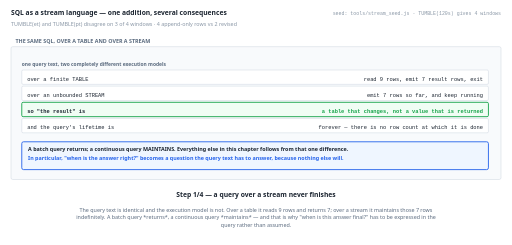
t = 0.00 s
t = 1.38 s: frame unchanged from t = 0.00 s, image omitted
t = 2.75 s: frame unchanged from t = 0.00 s, image omitted
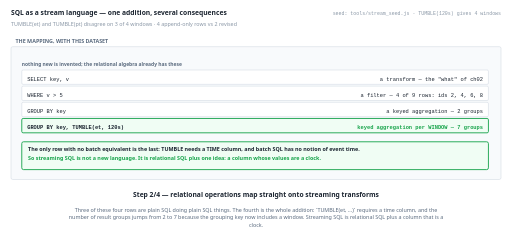
t = 5.50 s
t = 6.88 s: frame unchanged from t = 5.50 s, image omitted
t = 8.25 s: frame unchanged from t = 5.50 s, image omitted

The animated SVG that drew these frames (rendered in a browser with its animation timeline set to each time). Animation: 4 SMIL elements (animate=4); frames cover the first 8.25 s, repeats indefinitely.

<svg xmlns="http://www.w3.org/2000/svg" viewBox="0 0 1140 546" width="1140" height="546" role="img" aria-label="animated walkthrough"><rect width="1140" height="546" fill="#ffffff"/><g><animate attributeName="opacity" dur="22s" repeatCount="indefinite" calcMode="discrete" values="1;1;0;0" keyTimes="0;0.25;0.25;1"/><text x="24" y="34" font-family="system-ui,-apple-system,Segoe UI,sans-serif" font-size="15" font-weight="700" fill="#1b2430" text-anchor="start">SQL as a stream language — one addition, several consequences</text><text x="24" y="58" font-family="system-ui,-apple-system,Segoe UI,sans-serif" font-size="12" font-weight="400" fill="#8a97a6" text-anchor="start">TUMBLE(et) and TUMBLE(pt) disagree on 3 of 4 windows · 4 append-only rows vs 2 revised</text><text x="1116" y="34" font-family="ui-monospace,SFMono-Regular,Menlo,Consolas,monospace" font-size="11" font-weight="400" fill="#8a97a6" text-anchor="end">seed: tools/stream_seed.js · TUMBLE(120s) gives 4 windows</text><rect x="24" y="104" width="1092" height="296" rx="4" fill="#f8fafc" stroke="#c6d0db" stroke-width="1"/><text x="34" y="96" font-family="system-ui,-apple-system,Segoe UI,sans-serif" font-size="12" font-weight="700" fill="#5b6b7f" text-anchor="start">THE SAME SQL, OVER A TABLE AND OVER A STREAM</text><text x="48" y="148" font-family="system-ui,-apple-system,Segoe UI,sans-serif" font-size="11" font-weight="700" fill="#5b6b7f" text-anchor="start">one query text, two completely different execution models</text><rect x="48" y="156" width="1040" height="32" rx="3" fill="#ffffff" stroke="#c6d0db" stroke-width="1"/><text x="60" y="180" font-family="ui-monospace,SFMono-Regular,Menlo,Consolas,monospace" font-size="12" font-weight="400" fill="#1b2430" text-anchor="start">over a finite TABLE</text><text x="1076" y="180" font-family="ui-monospace,SFMono-Regular,Menlo,Consolas,monospace" font-size="12" font-weight="400" fill="#1b2430" text-anchor="end">read 9 rows, emit 7 result rows, exit</text><rect x="48" y="192" width="1040" height="32" rx="3" fill="#ffffff" stroke="#c6d0db" stroke-width="1"/><text x="60" y="216" font-family="ui-monospace,SFMono-Regular,Menlo,Consolas,monospace" font-size="12" font-weight="400" fill="#1b2430" text-anchor="start">over an unbounded STREAM</text><text x="1076" y="216" font-family="ui-monospace,SFMono-Regular,Menlo,Consolas,monospace" font-size="12" font-weight="400" fill="#1b2430" text-anchor="end">emit 7 rows so far, and keep running</text><rect x="48" y="228" width="1040" height="32" rx="3" fill="#f0fdf4" stroke="#16a34a" stroke-width="2"/><text x="60" y="252" font-family="ui-monospace,SFMono-Regular,Menlo,Consolas,monospace" font-size="12" font-weight="700" fill="#1b2430" text-anchor="start">so "the result" is</text><text x="1076" y="252" font-family="ui-monospace,SFMono-Regular,Menlo,Consolas,monospace" font-size="12" font-weight="700" fill="#16a34a" text-anchor="end">a table that changes, not a value that is returned</text><rect x="48" y="264" width="1040" height="32" rx="3" fill="#ffffff" stroke="#c6d0db" stroke-width="1"/><text x="60" y="288" font-family="ui-monospace,SFMono-Regular,Menlo,Consolas,monospace" font-size="12" font-weight="400" fill="#1b2430" text-anchor="start">and the query's lifetime is</text><text x="1076" y="288" font-family="ui-monospace,SFMono-Regular,Menlo,Consolas,monospace" font-size="12" font-weight="400" fill="#1b2430" text-anchor="end">forever — there is no row count at which it is done</text><rect x="48" y="316" width="1040" height="62" rx="4" fill="#eff6ff" stroke="#2563eb" stroke-width="2"/><text x="62" y="336" font-family="system-ui,-apple-system,Segoe UI,sans-serif" font-size="12" font-weight="700" fill="#1b2430" text-anchor="start">A batch query returns; a continuous query MAINTAINS. Everything else in this chapter follows from that one difference.</text><text x="62" y="356" font-family="system-ui,-apple-system,Segoe UI,sans-serif" font-size="12" font-weight="700" fill="#2563eb" text-anchor="start">In particular, "when is the answer right?" becomes a question the query text has to answer, because nothing else will.</text><text x="570" y="440" font-family="system-ui,-apple-system,Segoe UI,sans-serif" font-size="15" font-weight="700" fill="#1b2430" text-anchor="middle">Step 1/4 — a query over a stream never finishes</text><text x="570" y="472" font-family="system-ui,-apple-system,Segoe UI,sans-serif" font-size="12" font-weight="400" fill="#5b6b7f" text-anchor="middle">The query text is identical and the execution model is not. Over a table it reads 9 rows and returns 7; over a stream it maintains those 7 rows</text><text x="570" y="489" font-family="system-ui,-apple-system,Segoe UI,sans-serif" font-size="12" font-weight="400" fill="#5b6b7f" text-anchor="middle">indefinitely. A batch query *returns*, a continuous query *maintains* — and that is why "when is this answer final?" has to be expressed in the</text><text x="570" y="506" font-family="system-ui,-apple-system,Segoe UI,sans-serif" font-size="12" font-weight="400" fill="#5b6b7f" text-anchor="middle">query rather than assumed.</text></g><g opacity="0"><animate attributeName="opacity" dur="22s" repeatCount="indefinite" calcMode="discrete" values="0;0;1;1;0;0" keyTimes="0;0.25;0.25;0.5;0.5;1"/><text x="24" y="34" font-family="system-ui,-apple-system,Segoe UI,sans-serif" font-size="15" font-weight="700" fill="#1b2430" text-anchor="start">SQL as a stream language — one addition, several consequences</text><text x="24" y="58" font-family="system-ui,-apple-system,Segoe UI,sans-serif" font-size="12" font-weight="400" fill="#8a97a6" text-anchor="start">TUMBLE(et) and TUMBLE(pt) disagree on 3 of 4 windows · 4 append-only rows vs 2 revised</text><text x="1116" y="34" font-family="ui-monospace,SFMono-Regular,Menlo,Consolas,monospace" font-size="11" font-weight="400" fill="#8a97a6" text-anchor="end">seed: tools/stream_seed.js · TUMBLE(120s) gives 4 windows</text><rect x="24" y="104" width="1092" height="296" rx="4" fill="#f8fafc" stroke="#c6d0db" stroke-width="1"/><text x="34" y="96" font-family="system-ui,-apple-system,Segoe UI,sans-serif" font-size="12" font-weight="700" fill="#5b6b7f" text-anchor="start">THE MAPPING, WITH THIS DATASET</text><text x="48" y="148" font-family="system-ui,-apple-system,Segoe UI,sans-serif" font-size="11" font-weight="700" fill="#5b6b7f" text-anchor="start">nothing new is invented; the relational algebra already has these</text><rect x="48" y="156" width="1040" height="32" rx="3" fill="#ffffff" stroke="#c6d0db" stroke-width="1"/><text x="60" y="180" font-family="ui-monospace,SFMono-Regular,Menlo,Consolas,monospace" font-size="12" font-weight="400" fill="#1b2430" text-anchor="start">SELECT key, v</text><text x="1076" y="180" font-family="ui-monospace,SFMono-Regular,Menlo,Consolas,monospace" font-size="12" font-weight="400" fill="#1b2430" text-anchor="end">a transform — the "what" of ch02</text><rect x="48" y="192" width="1040" height="32" rx="3" fill="#ffffff" stroke="#c6d0db" stroke-width="1"/><text x="60" y="216" font-family="ui-monospace,SFMono-Regular,Menlo,Consolas,monospace" font-size="12" font-weight="400" fill="#1b2430" text-anchor="start">WHERE v &gt; 5</text><text x="1076" y="216" font-family="ui-monospace,SFMono-Regular,Menlo,Consolas,monospace" font-size="12" font-weight="400" fill="#1b2430" text-anchor="end">a filter — 4 of 9 rows: ids 2, 4, 6, 8</text><rect x="48" y="228" width="1040" height="32" rx="3" fill="#ffffff" stroke="#c6d0db" stroke-width="1"/><text x="60" y="252" font-family="ui-monospace,SFMono-Regular,Menlo,Consolas,monospace" font-size="12" font-weight="400" fill="#1b2430" text-anchor="start">GROUP BY key</text><text x="1076" y="252" font-family="ui-monospace,SFMono-Regular,Menlo,Consolas,monospace" font-size="12" font-weight="400" fill="#1b2430" text-anchor="end">a keyed aggregation — 2 groups</text><rect x="48" y="264" width="1040" height="32" rx="3" fill="#f0fdf4" stroke="#16a34a" stroke-width="2"/><text x="60" y="288" font-family="ui-monospace,SFMono-Regular,Menlo,Consolas,monospace" font-size="12" font-weight="700" fill="#1b2430" text-anchor="start">GROUP BY key, TUMBLE(et, 120s)</text><text x="1076" y="288" font-family="ui-monospace,SFMono-Regular,Menlo,Consolas,monospace" font-size="12" font-weight="700" fill="#16a34a" text-anchor="end">keyed aggregation per WINDOW — 7 groups</text><rect x="48" y="316" width="1040" height="62" rx="4" fill="#f0fdf4" stroke="#16a34a" stroke-width="2"/><text x="62" y="336" font-family="system-ui,-apple-system,Segoe UI,sans-serif" font-size="12" font-weight="700" fill="#1b2430" text-anchor="start">The only row with no batch equivalent is the last: TUMBLE needs a TIME column, and batch SQL has no notion of event time.</text><text x="62" y="356" font-family="system-ui,-apple-system,Segoe UI,sans-serif" font-size="12" font-weight="700" fill="#16a34a" text-anchor="start">So streaming SQL is not a new language. It is relational SQL plus one idea: a column whose values are a clock.</text><text x="570" y="440" font-family="system-ui,-apple-system,Segoe UI,sans-serif" font-size="15" font-weight="700" fill="#1b2430" text-anchor="middle">Step 2/4 — relational operations map straight onto streaming transforms</text><text x="570" y="472" font-family="system-ui,-apple-system,Segoe UI,sans-serif" font-size="12" font-weight="400" fill="#5b6b7f" text-anchor="middle">Three of these four rows are plain SQL doing plain SQL things. The fourth is the whole addition: `TUMBLE(et, ...)` requires a time column, and the</text><text x="570" y="489" font-family="system-ui,-apple-system,Segoe UI,sans-serif" font-size="12" font-weight="400" fill="#5b6b7f" text-anchor="middle">number of result groups jumps from 2 to 7 because the grouping key now includes a window. Streaming SQL is relational SQL plus a column that is a</text><text x="570" y="506" font-family="system-ui,-apple-system,Segoe UI,sans-serif" font-size="12" font-weight="400" fill="#5b6b7f" text-anchor="middle">clock.</text></g><g opacity="0"><animate attributeName="opacity" dur="22s" repeatCount="indefinite" calcMode="discrete" values="0;0;1;1;0;0" keyTimes="0;0.5;0.5;0.75;0.75;1"/><text x="24" y="34" font-family="system-ui,-apple-system,Segoe UI,sans-serif" font-size="15" font-weight="700" fill="#1b2430" text-anchor="start">SQL as a stream language — one addition, several consequences</text><text x="24" y="58" font-family="system-ui,-apple-system,Segoe UI,sans-serif" font-size="12" font-weight="400" fill="#8a97a6" text-anchor="start">TUMBLE(et) and TUMBLE(pt) disagree on 3 of 4 windows · 4 append-only rows vs 2 revised</text><text x="1116" y="34" font-family="ui-monospace,SFMono-Regular,Menlo,Consolas,monospace" font-size="11" font-weight="400" fill="#8a97a6" text-anchor="end">seed: tools/stream_seed.js · TUMBLE(120s) gives 4 windows</text><rect x="24" y="104" width="1092" height="296" rx="4" fill="#f8fafc" stroke="#c6d0db" stroke-width="1"/><text x="34" y="96" font-family="system-ui,-apple-system,Segoe UI,sans-serif" font-size="12" font-weight="700" fill="#5b6b7f" text-anchor="start">TUMBLE ON et VERSUS TUMBLE ON pt</text><text x="48" y="150" font-family="system-ui,-apple-system,Segoe UI,sans-serif" font-size="10" font-weight="700" fill="#5b6b7f" text-anchor="start">SELECT SUM(v) FROM clicks GROUP BY TUMBLE(et, INTERVAL '120' SECOND) — and the same query with pt</text><rect x="48" y="170" width="1040" height="30" rx="3" fill="#ffe4e6" stroke="#e11d48" stroke-width="2"/><text x="64" y="190" font-family="ui-monospace,SFMono-Regular,Menlo,Consolas,monospace" font-size="11" font-weight="700" fill="#1b2430" text-anchor="start">window [12:00, 12:02)</text><text x="274" y="190" font-family="ui-monospace,SFMono-Regular,Menlo,Consolas,monospace" font-size="11" font-weight="400" fill="#1b2430" text-anchor="start">TUMBLE(et): 19  (ids 0,1,2,7)</text><text x="654" y="190" font-family="ui-monospace,SFMono-Regular,Menlo,Consolas,monospace" font-size="11" font-weight="400" fill="#e11d48" text-anchor="start">TUMBLE(pt): 15  (ids 0,1,2)</text><text x="1074" y="190" font-family="ui-monospace,SFMono-Regular,Menlo,Consolas,monospace" font-size="10" font-weight="700" fill="#e11d48" text-anchor="end">DIFFERENT</text><rect x="48" y="204" width="1040" height="30" rx="3" fill="#ffe4e6" stroke="#e11d48" stroke-width="2"/><text x="64" y="224" font-family="ui-monospace,SFMono-Regular,Menlo,Consolas,monospace" font-size="11" font-weight="700" fill="#1b2430" text-anchor="start">window [12:02, 12:04)</text><text x="274" y="224" font-family="ui-monospace,SFMono-Regular,Menlo,Consolas,monospace" font-size="11" font-weight="400" fill="#1b2430" text-anchor="start">TUMBLE(et): 11  (ids 3,6)</text><text x="654" y="224" font-family="ui-monospace,SFMono-Regular,Menlo,Consolas,monospace" font-size="11" font-weight="400" fill="#e11d48" text-anchor="start">TUMBLE(pt): 2  (ids 3)</text><text x="1074" y="224" font-family="ui-monospace,SFMono-Regular,Menlo,Consolas,monospace" font-size="10" font-weight="700" fill="#e11d48" text-anchor="end">DIFFERENT</text><rect x="48" y="238" width="1040" height="30" rx="3" fill="#ffe4e6" stroke="#e11d48" stroke-width="2"/><text x="64" y="258" font-family="ui-monospace,SFMono-Regular,Menlo,Consolas,monospace" font-size="11" font-weight="700" fill="#1b2430" text-anchor="start">window [12:04, 12:06)</text><text x="274" y="258" font-family="ui-monospace,SFMono-Regular,Menlo,Consolas,monospace" font-size="11" font-weight="400" fill="#1b2430" text-anchor="start">TUMBLE(et): 7  (ids 4,5)</text><text x="654" y="258" font-family="ui-monospace,SFMono-Regular,Menlo,Consolas,monospace" font-size="11" font-weight="400" fill="#e11d48" text-anchor="start">TUMBLE(pt): 20  (ids 4,5,6,7)</text><text x="1074" y="258" font-family="ui-monospace,SFMono-Regular,Menlo,Consolas,monospace" font-size="10" font-weight="700" fill="#e11d48" text-anchor="end">DIFFERENT</text><rect x="48" y="272" width="1040" height="30" rx="3" fill="#ffffff" stroke="#c6d0db" stroke-width="1"/><text x="64" y="292" font-family="ui-monospace,SFMono-Regular,Menlo,Consolas,monospace" font-size="11" font-weight="700" fill="#1b2430" text-anchor="start">window [12:08, 12:10)</text><text x="274" y="292" font-family="ui-monospace,SFMono-Regular,Menlo,Consolas,monospace" font-size="11" font-weight="400" fill="#1b2430" text-anchor="start">TUMBLE(et): 8  (ids 8)</text><text x="654" y="292" font-family="ui-monospace,SFMono-Regular,Menlo,Consolas,monospace" font-size="11" font-weight="400" fill="#1b2430" text-anchor="start">TUMBLE(pt): 8  (ids 8)</text><text x="1074" y="292" font-family="ui-monospace,SFMono-Regular,Menlo,Consolas,monospace" font-size="10" font-weight="700" fill="#16a34a" text-anchor="end">agrees</text><rect x="48" y="320" width="1040" height="62" rx="4" fill="#ffe4e6" stroke="#e11d48" stroke-width="2"/><text x="62" y="340" font-family="system-ui,-apple-system,Segoe UI,sans-serif" font-size="12" font-weight="700" fill="#1b2430" text-anchor="start">3 of the 4 windows get a different answer. One token in the query — `et` or `pt` — decides which.</text><text x="62" y="360" font-family="system-ui,-apple-system,Segoe UI,sans-serif" font-size="12" font-weight="700" fill="#e11d48" text-anchor="start">And both are valid SQL producing valid results. Nothing in the engine can tell you the wrong one was chosen.</text><text x="570" y="440" font-family="system-ui,-apple-system,Segoe UI,sans-serif" font-size="15" font-weight="700" fill="#1b2430" text-anchor="middle">Step 3/4 — and the time attribute is a CHOICE with different answers</text><text x="570" y="472" font-family="system-ui,-apple-system,Segoe UI,sans-serif" font-size="12" font-weight="400" fill="#5b6b7f" text-anchor="middle">This is ch01's two-clock problem arriving as a one-token edit. `TUMBLE(et, ...)` and `TUMBLE(pt, ...)` differ by three characters and disagree on</text><text x="570" y="489" font-family="system-ui,-apple-system,Segoe UI,sans-serif" font-size="12" font-weight="400" fill="#5b6b7f" text-anchor="middle">3 of 4 windows — window [12:00, 12:02) reads 19 against 15. Both are valid SQL and the engine cannot flag either.</text></g><g opacity="0"><animate attributeName="opacity" dur="22s" repeatCount="indefinite" calcMode="discrete" values="0;0;1;1" keyTimes="0;0.75;0.75;1"/><text x="24" y="34" font-family="system-ui,-apple-system,Segoe UI,sans-serif" font-size="15" font-weight="700" fill="#1b2430" text-anchor="start">SQL as a stream language — one addition, several consequences</text><text x="24" y="58" font-family="system-ui,-apple-system,Segoe UI,sans-serif" font-size="12" font-weight="400" fill="#8a97a6" text-anchor="start">TUMBLE(et) and TUMBLE(pt) disagree on 3 of 4 windows · 4 append-only rows vs 2 revised</text><text x="1116" y="34" font-family="ui-monospace,SFMono-Regular,Menlo,Consolas,monospace" font-size="11" font-weight="400" fill="#8a97a6" text-anchor="end">seed: tools/stream_seed.js · TUMBLE(120s) gives 4 windows</text><rect x="24" y="104" width="1092" height="296" rx="4" fill="#f8fafc" stroke="#c6d0db" stroke-width="1"/><text x="34" y="96" font-family="system-ui,-apple-system,Segoe UI,sans-serif" font-size="12" font-weight="700" fill="#5b6b7f" text-anchor="start">TWO QUERIES, TWO KINDS OF RESULT STREAM</text><text x="48" y="148" font-family="system-ui,-apple-system,Segoe UI,sans-serif" font-size="11" font-weight="700" fill="#5b6b7f" text-anchor="start">the update mode is a property of the QUERY, not of the engine</text><rect x="48" y="156" width="1040" height="32" rx="3" fill="#ffffff" stroke="#c6d0db" stroke-width="1"/><text x="60" y="180" font-family="ui-monospace,SFMono-Regular,Menlo,Consolas,monospace" font-size="12" font-weight="400" fill="#1b2430" text-anchor="start">SELECT * FROM clicks WHERE v &gt; 5</text><text x="1076" y="180" font-family="ui-monospace,SFMono-Regular,Menlo,Consolas,monospace" font-size="12" font-weight="400" fill="#1b2430" text-anchor="end">APPEND-ONLY — 4 rows (ids 2, 4, 6, 8), none ever revised</text><rect x="48" y="192" width="1040" height="32" rx="3" fill="#ffffff" stroke="#c6d0db" stroke-width="1"/><text x="60" y="216" font-family="ui-monospace,SFMono-Regular,Menlo,Consolas,monospace" font-size="12" font-weight="400" fill="#1b2430" text-anchor="start">SELECT key, SUM(v) FROM clicks GROUP BY key,…</text><text x="1076" y="216" font-family="ui-monospace,SFMono-Regular,Menlo,Consolas,monospace" font-size="12" font-weight="400" fill="#1b2430" text-anchor="end">UPDATING — 2 of 4 window rows get revised</text><rect x="48" y="228" width="1040" height="32" rx="3" fill="#f0fdf4" stroke="#16a34a" stroke-width="2"/><text x="60" y="252" font-family="ui-monospace,SFMono-Regular,Menlo,Consolas,monospace" font-size="12" font-weight="700" fill="#1b2430" text-anchor="start">window [12:00, 12:02) specifically</text><text x="1076" y="252" font-family="ui-monospace,SFMono-Regular,Menlo,Consolas,monospace" font-size="12" font-weight="700" fill="#16a34a" text-anchor="end">first 15, then 19 when id 7 arrives</text><rect x="48" y="264" width="1040" height="32" rx="3" fill="#ffffff" stroke="#c6d0db" stroke-width="1"/><text x="60" y="288" font-family="ui-monospace,SFMono-Regular,Menlo,Consolas,monospace" font-size="12" font-weight="400" fill="#1b2430" text-anchor="start">what the sink must support</text><text x="1076" y="288" font-family="ui-monospace,SFMono-Regular,Menlo,Consolas,monospace" font-size="12" font-weight="400" fill="#1b2430" text-anchor="end">append-only: INSERT · updating: UPSERT, or a retraction</text><rect x="48" y="316" width="1040" height="62" rx="4" fill="#f0fdf4" stroke="#16a34a" stroke-width="2"/><text x="62" y="336" font-family="system-ui,-apple-system,Segoe UI,sans-serif" font-size="12" font-weight="700" fill="#1b2430" text-anchor="start">A filter can never revise a row — a row either matched or it did not. An aggregate over an open window can always be revised.</text><text x="62" y="356" font-family="system-ui,-apple-system,Segoe UI,sans-serif" font-size="12" font-weight="700" fill="#16a34a" text-anchor="start">So you can read the update mode off the query text, and it tells you what the sink has to be capable of before you write any code.</text><text x="570" y="440" font-family="system-ui,-apple-system,Segoe UI,sans-serif" font-size="15" font-weight="700" fill="#1b2430" text-anchor="middle">Step 4/4 — so some results append and others UPDATE</text><text x="570" y="472" font-family="system-ui,-apple-system,Segoe UI,sans-serif" font-size="12" font-weight="400" fill="#5b6b7f" text-anchor="middle">The update mode is readable from the query, which makes it a design input rather than a surprise. A `WHERE` produces 4 facts that never change; a</text><text x="570" y="489" font-family="system-ui,-apple-system,Segoe UI,sans-serif" font-size="12" font-weight="400" fill="#5b6b7f" text-anchor="middle">windowed `GROUP BY` produces 4 rows of which 2 get revised — window [12:00, 12:02) goes 15 then 19. An INSERT-only sink is compatible with the</text><text x="570" y="506" font-family="system-ui,-apple-system,Segoe UI,sans-serif" font-size="12" font-weight="400" fill="#5b6b7f" text-anchor="middle">first and not the second.</text></g></svg>
